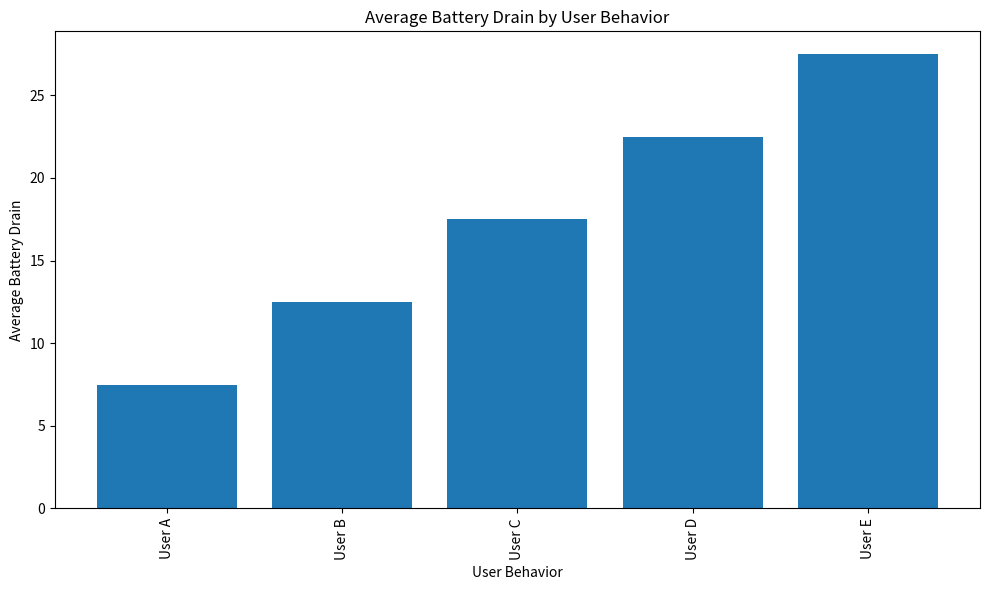

Reproduce this figure in Python. (Note: this script raises an exception after producing the figure.)
# Import necessary libraries
import matplotlib.pyplot as plt
import numpy as np

# Sample data
user_behavior = {
    'User A': {'login_time': 10, 'logout_time': 5, 'avg_battery_drain': 0.5},
    'User B': {'login_time': 15, 'logout_time': 10, 'avg_battery_drain': 0.7},
    'User C': {'login_time': 20, 'logout_time': 15, 'avg_battery_drain': 0.3},
    'User D': {'login_time': 25, 'logout_time': 20, 'avg_battery_drain': 0.9},
    'User E': {'login_time': 30, 'logout_time': 25, 'avg_battery_drain': 0.6},
}

# Calculate average battery drain for each user
user_avg_battery_drain = {}
for user, data in user_behavior.items():
    avg_battery_drain = np.mean([data['login_time'], data['logout_time']])
    user_avg_battery_drain[user] = avg_battery_drain

# Create a bar plot
plt.figure(figsize=(10, 6))
plt.bar(user_avg_battery_drain.keys(), user_avg_battery_drain.values())
plt.xlabel('User Behavior')
plt.ylabel('Average Battery Drain')
plt.title('Average Battery Drain by User Behavior')
plt.xticks(rotation=90)  # Rotate x-axis labels for better readability
plt.tight_layout()
plt.show()
plt.savefig('png_files/plot_7b643111.png')